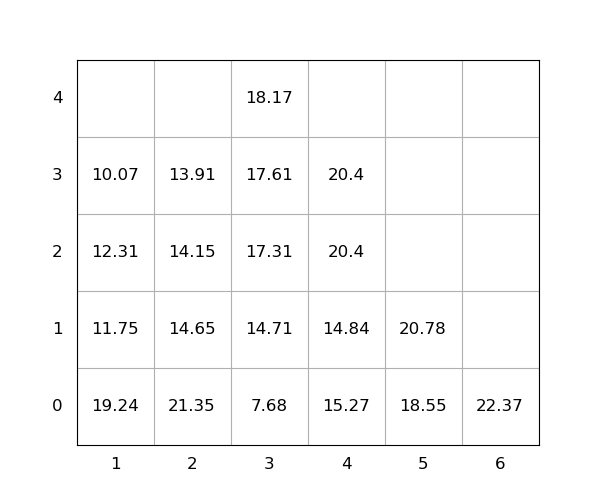

The data file committed next to this chart (first rows):
idx, loc_x, loc_y, loc_z, weight, group, score, seq, reloc, size(ft)
1, 2, 0, 0, 21.35, 0, 21.35, 0, 1.0, 20
2, 1, 0, 0, 19.24, 0, 19.24, 0, 1.0, 20
3, 5, 0, 0, 18.55, 0, 18.55, 0, 0, 20
4, 3, 0, 0, 7.68, 0, 7.68, 1, 0, 20
5, 2, 0, 1, 14.65, 0, 14.65, 2, 1.0, 20
6, 3, 0, 1, 14.71, 0, 14.71, 3, 1.0, 20
7, 3, 0, 2, 17.31, 0, 17.31, 4, 1.0, 20
8, 3, 0, 3, 17.61, 0, 17.61, 5, 1.0, 20
9, 1, 0, 1, 11.75, 0, 11.75, 6, 1.0, 20
10, 1, 0, 2, 12.31, 0, 12.31, 7, 1.0, 20
11, 4, 0, 0, 15.27, 0, 15.27, 8, 1.0, 20
12, 3, 0, 4, 18.17, 0, 18.17, 9, 1.0, 20
13, 2, 0, 2, 14.15, 0, 14.15, 10, 1.0, 20
14, 1, 0, 3, 10.07, 0, 10.07, 11, 1.0, 20
15, 5, 0, 1, 20.78, 0, 20.78, 12, 0, 20
16, 4, 0, 1, 14.84, 0, 14.84, 13, 1.0, 20
17, 6, 0, 0, 22.37, 0, 22.37, 14, 0, 20
18, 2, 0, 3, 13.91, 0, 13.91, 15, 1.0, 20
19, 4, 0, 2, 20.4, 0, 20.4, 16, 1.0, 20
20, 4, 0, 3, 20.4, 0, 20.4, 17, 1.0, 20
